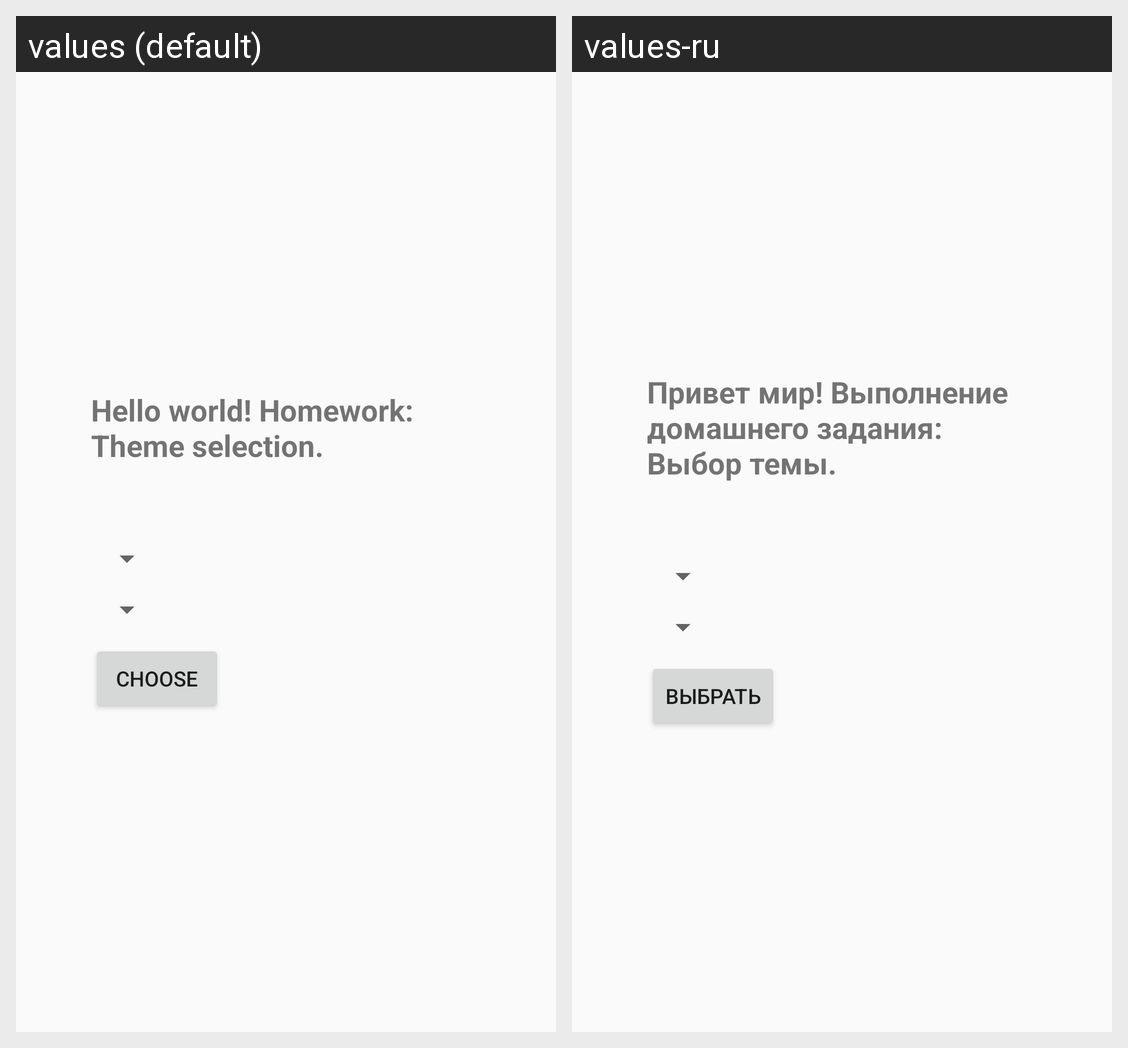

Locale-by-locale string values for the Android screen shown in this grid:
Android screen res/layout/activity_main.xml rendered under 2 locales, left to right: values (default), values-ru. Device: Nexus 5 (rendered at 1080×1920; each locale shown at half size, 540×960, under a caption strip naming it); theme AppTheme.
Strings drawn on this screen, with the default value and each locale's value (text and hints the layout hard-codes, and strings that could not be matched under every locale, appear in the picture but are not listed):

showedText
  values: Hello world! Homework: Theme selection.
  values-ru: Привет мир! Выполнение домашнего задания: Выбор темы.

ok
  values: Choose
  values-ru: Выбрать
